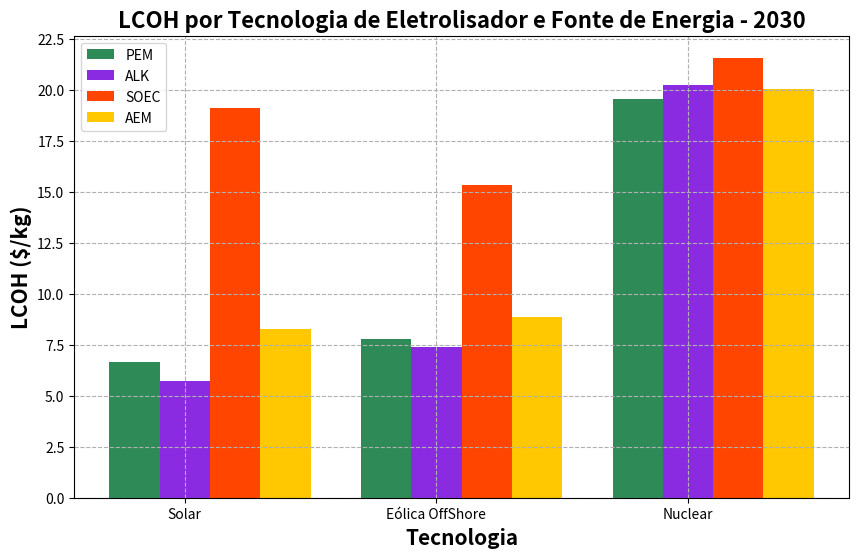

Reproduce this figure in Python.
import numpy as np 
import matplotlib.pyplot as plt 
import math
import os


class Eletrolisador:
    # Define as caracteristicas do eletrolisador
    def __init__(self, name, pot, h2, capex, opex, efficiency, lifetime, FlowRate, Pressure):
        self.name = name
        self.pot = pot
        self.h2 = h2
        self.capex = capex
        self.opex = opex
        self.ef = efficiency
        self.lifetime = lifetime
        self.FlowRate = FlowRate
        self.Pressure = Pressure

    def capexCompressor(self):
        NumCompressor = 1 
        IsotropricCoefficient = 1.4 
        CompressorEfficiency = 0.75 
        M = 2.016 # Massa molecular hidrogenio
        R = 8.314 # Constante gas ideal
        T = 310 # temperatura
        Z = 1.03 # Fator de compressibilidade
        p0 = 70 # Output pressure
        Q = self.FlowRate
        pi = self.Pressure
        
        Pcomp = Q*((R*T*Z)/(CompressorEfficiency*M))*(NumCompressor/(IsotropricCoefficient-1))*((p0/pi)**((IsotropricCoefficient-1)/(NumCompressor)) - 1)
        return Pcomp

    # Energia para produzir 1kg de hidrogenio
    def energy_prod_1kg(self):
        energy_1kg = self.pot/self.h2
        tot_energy = energy_1kg+energy_1kg*0.1
        return tot_energy
    
    # Calcula o capex e opex total, com base na potencia multiplicada pelo preco por kW
    def electrolyser_capex_opex(self):
        CapexCompressor = self.capexCompressor()
        if 'AEM' in self.name.upper():
            CapexElectrolyzer = self.capex*self.pot
            capex_total = (CapexElectrolyzer+CapexCompressor)*0.66
            # Material - 2.5% | Labor - 5.0%   Deionized water - 0.01$/kg | Electrolyte (KOH) 2.75$/kg | Steam 0.01$/kg
            opex_total = (0.025+0.05)*capex_total + (0.01 + 2.75 + 0.01)*(self.h2)

        else:  
            CapexElectrolyzer = self.capex*self.pot
            capex_total = (CapexElectrolyzer+CapexCompressor)*0.66
            opex_total = self.opex*capex_total
        
        print('=-=-=-=-=-=-==-=-=-=-=-=-=-=-=-=-=-=-=-=-=-=-=-=')
        print(f'{self.name} Capex compressor = {CapexCompressor*10**-3:.2f} k$')
        print(f'{self.name} Capex total {capex_total*10**-3:.2f} k$')
        print(f'{self.name} Opex total {opex_total*10**-3:.2f} k$')
        print('=-=-=-=-=-=-==-=-=-=-=-=-=-=-=-=-=-=-=-=-=-=-=-=')
        return capex_total, opex_total
    

class Energia:
    def __init__(self, name, capex, opex, cf):
        self.name = name
        self.capex = capex
        self.opex = opex
        self.cf = cf
        self.t = 20

    """
    Total capex e opex da fonte energia com base na potência do eletrolisador.
    As potências dos eletrolisadores estão próximas de 1 MW então o capex e o opex são similares
    Essa fórmula multiplica o capex pelo total de energia que minha planta deve ter com base no fator de capacidade
    Se meu eletrolisador tem 1 MW e cf_sol 0.25, minha planta deve ter 1 MW/0.25 = 4 WM
    """
    def energy_total_capex_opex(self,pot,cf, nome, lifetime):
        plantLifetime = self.t*365*24 # Tempo de vida em horas
        TimeOperationElectrolyser = plantLifetime/lifetime
        ciclosEletrolisador = np.ceil(TimeOperationElectrolyser*cf)

        capex_energy = self.capex*(pot) # capex_energy = self.capex*(pot/cf)
        tot_opex_energy = self.opex*capex_energy

        print('---------------------------------')
        print(f'O {nome} - {self.name} tem {ciclosEletrolisador:.2f} ciclos')
        print(f'{self.name} - {nome} Capex total {capex_energy * 10**-6:.2f} M$')
        print(f'{self.name} - {nome} Opex total {tot_opex_energy*10**-6:.2f} M$')
        print('---------------------------------')
        return capex_energy, tot_opex_energy, ciclosEletrolisador # Ta funcionando

# Calcula a producao anual de energia em kg
def wh2(pot, energy1kg, nome,cf):
    aep = pot*24*365*cf
    wh2 = aep/energy1kg
    print('xxxxxxxxxxxxxxxxxxxxxxxxxxxxx')
    print(f'{nome} WH2: {wh2:.2f} kg')
    print('xxxxxxxxxxxxxxxxxxxxxxxxxxxxx')
    return wh2

# Calculo do Levelised Cosf Of Hydrogen
def lcoh(tot_capex_el, tot_opex_el, tot_capex_energy, tot_opex_energy, ciclos, wh2, t, nome, energia_nome, wacc):
    """
    Consideracoes:
    Stack replacement costs  = 50% Total CAPEX
    Installation cost = 12% Total CAPEX
    Indirect cost = 20% Total CAPEX
    """
    #capexEletrolisador = tot_capex_el + tot_capex_el*0.5*ciclos + 0.12*tot_capex_el + 0.2*tot_capex_el
    capexEletrolisador = tot_capex_el*(1.32+0.5*ciclos)
    capex_total = capexEletrolisador + tot_capex_energy
    opex_ano = tot_opex_el + tot_opex_energy
    ahp_ano = wh2
    
    print(f'{nome} - {energia_nome} Capex total: {capex_total*10**-6:.2f}')
    print(f'{nome} - {energia_nome} Opex anual: {opex_ano*10**-6:.2f}')
    opex = 0
    total_lcoh = 0
    ahp_total = 0

    # Calcula o opex total considerando o wacc ao longo de t anos
    for i in range(1,t+1):
        op = (opex_ano)/((1 + wacc)**i)
        opex += op 

    # Calcula a produção total de hidrogenio ao longo de t anos
    for i in range(1, t+1):
        ahp_i = ahp_ano/((1 + wacc)**i)
        ahp_total += ahp_i

    total_lcoh = ((capex_total) + (opex))/(ahp_total)

    print(f'A conta é {nome} - {energia_nome} ({capex_total*10**-6:.2f} + {opex*10**-6:.2f})/({ahp_total*10**-3:.2f} t) = LCOH = {total_lcoh:.2f} $/kg')
    print('---------------------------------------------%')
    return total_lcoh

def plot_graph(lcoh_pem_pv, lcoh_pem_WindOffshore, lcoh_pem_nuclear, lcoh_alk_pv, lcoh_alk_WindOffshore, lcoh_alk_nuclear, 
               lcoh_soec_pv, lcoh_soec_WindOffshore, lcoh_soec_nuclear, lcoh_aem_pv, lcoh_aem_WindOffshore, lcoh_aem_nuclear):
    # Dados
    eletrolisadores = ['PEM', 'ALK', 'SOEC', 'AEM']
    tecnologias = ['Solar', 'Eólica OffShore', 'Nuclear']
    custo_pem = [lcoh_pem_pv, lcoh_pem_WindOffshore, lcoh_pem_nuclear]
    custo_alk = [lcoh_alk_pv, lcoh_alk_WindOffshore, lcoh_alk_nuclear]
    custo_soec = [lcoh_soec_pv, lcoh_soec_WindOffshore, lcoh_soec_nuclear]
    custo_aem = [lcoh_aem_pv, lcoh_aem_WindOffshore, lcoh_aem_nuclear]

    # Cores mais sóbrias
    cores = [
        (46/255, 139/255, 87/255),  # ForestGreen
        (138/255, 43/255, 226/255),  # Blueviolet
        (255/255, 69/255, 0/255),  # Laranja avermelhado
        (255/255, 200/255, 0/255)     # Amarelo
    ]  

    # Configuração do gráfico
    barWidth = 0.2
    fig, ax = plt.subplots(figsize=(10, 6)) 

    # Posição das barras
    r = np.arange(len(tecnologias))
    r1 = r - barWidth
    r2 = r
    r3 = r + barWidth
    r4 = r + 2*barWidth

    # Plotagem das barras
    ax.bar(r1, custo_pem, color=cores[0], width=barWidth, label= eletrolisadores[0]) 
    ax.bar(r2, custo_alk, color=cores[1], width=barWidth, label=eletrolisadores[1]) 
    ax.bar(r3, custo_soec, color=cores[2], width=barWidth, label=eletrolisadores[2]) 
    ax.bar(r4, custo_aem, color=cores[3],width=barWidth, label=eletrolisadores[3]) 

    # Personalização do gráfico
    ax.set_xlabel('Tecnologia', fontweight='bold', fontsize=15) 
    ax.set_ylabel('LCOH ($/kg)', fontweight='bold', fontsize=15) 
    ax.set_xticks(r)
    ax.set_xticklabels(tecnologias)
    ax.legend()

    plt.title('LCOH por Tecnologia de Eletrolisador e Fonte de Energia - 2030', fontsize=16, fontweight='bold')

    ax.grid(True, linestyle='--')
    
    ax.set_yticks(np.arange(0, max(max(custo_pem), max(custo_alk), max(custo_soec), max(custo_aem)) + 2.5, 2.5))

    # Função para fechar o gráfico ao pressionar 'q'
    def press(event):
        if event.key == 'q' or 'Q':
            plt.close()

    # Conectar a função de pressionar tecla ao gráfico
    plt.connect('key_press_event', press)

    # Mostrar gráfico
    plt.show() 


def main():
    e = Energia('a',0,0,0)
    t = e.t
    wacc = 8/100
    ########### Energia ################
    ### custos energias
    # Solar
    capex_sol = 3200*0.2 # USD/kW
    opex_sol = 0.02 # %
    cf_sol = 0.25

    # Wind Onshore
    capex_WindOnshore = 4500*0.2 # USD/kW - EPE
    opex_WindOnshore = 90/capex_WindOnshore # %/ano 0.2
    cf_WindOnshore = 0.4
    
    # wind offshore
    capex_WindOffshore = 12250*0.2 # USD/kW - EPE
    opex_WindOffshore = 0.04 # %
    cf_WindOffshore = 0.47
    
    # Nuclear
    capex_nuclear = 24500
    opex_nuclear = 0.013
    cf_nuclear = 1 

    # Energias
    solar = Energia('Solar', capex_sol, opex_sol, cf_sol)
    WindOnshore =Energia('WindOnshore', capex_WindOnshore, opex_WindOnshore, cf_WindOnshore)
    WindOffshore = Energia('WindOffshore', capex_WindOffshore, opex_WindOffshore, cf_WindOffshore)
    nuclear = Energia('Nuclear', capex_nuclear, opex_nuclear, cf_nuclear)

    ######### Eletrolisador ############
    ### Custos e parametros
    # PEM parametros
    capex_pem = 1000 # USD/kW
    opex_pem = 0.02 # %

    pot_pem = 988.68 # kW
    h2_pem = 17.976 # kg/h 
    FlowRate_pem = 200 # Nm3/h
    ef_pem = 0
    pem_energy_prod1kg = 55*1.01 # kWh/kg
    lifetime_pem = 80000 # h IEA
    bar_pem = 30

    # Alkalino parametros
    capex_alk = 650 # $/kW
    opex_alk = 0.02
    
    pot_alk = 1000 # kW
    FlowRate_alk = 200
    h2_alk = FlowRate_alk*0.08988 # kg/h  nao to usando pra nada pois calculamos por fora a energia para produzir 1kg
    ef_alk = 0
    alk_energy_prod1kg = (4.8/0.08988) + (4.8/0.08988)*0.1 # kWh/kg
    lifetime_alk = 80000 # h  Datasheet
    bar_alk = 30

    # Parametros SOEC
    capex_soec = 1800 # $/kW
    opex_soec = 0.02 # %

    pot_soec = 1100 # kW
    h2_soec = 24 # kg/h nao to usando pra nada pois calculamos por fora a energia para produzir 1kg
    FlowRate_soec = h2_soec/0.08988
    soec_energy_prod1kg = 39.4 + 39.4*0.1 # kWh/kg
    soec_ef = 0
    lifetime_soec = 50000 # h IEA
    bar_soec = 1

    # Parametros AEM
    capex_aem = (469.13+258.02) # $/kW
    nao_utilizado_opex = 1

    pot_aem = 1000 # kW
    FlowRate_aem = 210 # Nm3/h
    h2_aem = 453/24 # kg/h -> So esta sendo utilizado para calcular o opex, pois energia para produzir 1kg eh calculada por fora
    aem_energy_prod1kg = 53.3 # kWh/kg
    aem_ef = 0.625 # LHV
    lifetime_aem = 20000 # h - (M. KIM et. al, 2024) - AEM Techno-economic
    bar_aem = 30

    # Eletrolisadores
    pem = Eletrolisador('PEM-HyLYZER-200', pot_pem, h2_pem, capex_pem, opex_pem, ef_pem, lifetime_pem, FlowRate_pem, bar_pem)
    alk = Eletrolisador('Alkaline P200', pot_alk, h2_alk, capex_alk, opex_alk, ef_alk, lifetime_alk, FlowRate_alk, bar_alk)
    soec = Eletrolisador('SOEC FuelCell Energy', pot_soec, h2_soec, capex_soec, opex_soec, soec_ef, lifetime_soec, FlowRate_soec, bar_soec)
    aem = Eletrolisador('AEM Nexus 1000',pot_aem, h2_aem, capex_aem, nao_utilizado_opex, aem_ef, lifetime_aem, FlowRate_aem, bar_aem)

    ############# Calculos #################
    ### Total capex opex energias, que é parecido porque as plantas tem apriximadamente 1 MW
    # Energias Capex e Opex PEM
    tot_capex_solar_pem, tot_opex_solar_pem, ciclo_pem_solar = solar.energy_total_capex_opex(pem.pot,cf_sol, pem.name, lifetime_pem) # Entro com a potencia pois a potencia instalada é com base na potencia do eletrolisador e do cf
    tot_capex_WindOnshore_pem, tot_opex_WindOnshore_pem, ciclo_pem_WindOnshore = WindOnshore.energy_total_capex_opex(pem.pot, cf_WindOnshore, pem.name, lifetime_pem)
    tot_capex_WindOffshore_pem, tot_opex_WindOffshore_pem, ciclo_pem_WindOffshore = WindOffshore.energy_total_capex_opex(pem.pot, cf_WindOffshore, pem.name, lifetime_pem)
    tot_capex_nuclear_pem, tot_opex_nuclear_pem, ciclo_pem_nuclear = nuclear.energy_total_capex_opex(pem.pot, cf_nuclear, pem.name, lifetime_pem)

    # Energia Capex e Opex AWE
    tot_capex_solar_alk, tot_opex_solar_alk, ciclo_alk_solar = solar.energy_total_capex_opex(pot_alk, cf_sol, alk.name, lifetime_alk)
    tot_capex_WindOnshore_alk, tot_opex_WindOnshore_alk, ciclo_alk_WindOnshore = WindOnshore.energy_total_capex_opex(pot_alk, cf_WindOnshore, alk.name, lifetime_alk)
    tot_capex_WindOffshore_alk, tot_opex_WindOffshore_alk, ciclo_alk_WindOffshore = WindOffshore.energy_total_capex_opex(pot_alk, cf_WindOffshore, alk.name, lifetime_alk)
    tot_capex_nuclear_alk, tot_opex_nuclear_alk, ciclo_alk_nuclear = nuclear.energy_total_capex_opex(alk.pot, cf_nuclear, alk.name, lifetime_alk)

    # Energia Capex e Opex SEOC
    tot_capex_solar_soec, tot_opex_solar_soec, ciclo_soec_solar = solar.energy_total_capex_opex(soec.pot, cf_sol, soec.name, lifetime_soec)
    tot_capex_WindOnshore_soec, tot_opex_WindOnshore_soec, ciclo_soec_WindOnshore = WindOnshore.energy_total_capex_opex(soec.pot, cf_WindOnshore, soec.name, lifetime_soec)
    tot_capex_WindOffshore_soec, tot_opex_WindOffshore_soec, ciclo_soec_WindOffshore = WindOffshore.energy_total_capex_opex(soec.pot, cf_WindOffshore, soec.name, lifetime_soec)
    tot_capex_nuclear_soec, tot_opex_nuclear_soec, ciclo_soec_nuclear = nuclear.energy_total_capex_opex(soec.pot, cf_nuclear, soec.name, lifetime_soec)

    # Energia capex opex AEM
    tot_capex_solar_aem, tot_opex_solar_aem, ciclo_aem_solar = solar.energy_total_capex_opex(aem.pot, cf_sol, aem.name, lifetime_aem)    
    tot_capex_WindOnshore_aem, tot_opex_WindOnshore_aem, ciclo_aem_WindOnshore = WindOnshore.energy_total_capex_opex(aem.pot, cf_WindOnshore, aem.name, lifetime_aem)
    tot_capex_WindOffshore_aem, tot_opex_WindOffshore_aem, ciclo_aem_WindOffshore = WindOffshore.energy_total_capex_opex(aem.pot, cf_WindOffshore, aem.name, lifetime_aem)
    tot_capex_nuclear_aem, tot_opex_nuclear_aem, ciclo_aem_nuclear = nuclear.energy_total_capex_opex(aem.pot, cf_nuclear, aem.name, lifetime_aem)

    #########
    ####### Eletrolisador Capex e opex ##### Busco na classe o valor do meu capex e opex total
    tot_cap_pem, tot_op_pem = pem.electrolyser_capex_opex()
    tot_cap_alk, tot_op_alk = alk.electrolyser_capex_opex()
    tot_cap_soec, tot_op_soec = soec.electrolyser_capex_opex()
    tot_cap_aem, tot_op_aem = aem.electrolyser_capex_opex()

    ## producao de H2
    # PEM Energias
    wh2_pem_solar = wh2(pem.pot, pem_energy_prod1kg, pem.name, cf_sol)
    wh2_pem_WindOnshore = wh2(pem.pot, pem_energy_prod1kg, pem.name, cf_WindOnshore)
    wh2_pem_WindOffshore = wh2(pem.pot, pem_energy_prod1kg, pem.name, cf_WindOffshore)
    wh2_pem_nuclear = wh2(pem.pot, pem_energy_prod1kg, pem.name, cf_nuclear)

    # Alkalino producao anual h2
    wh2_alk_solar = wh2(alk.pot, alk_energy_prod1kg, alk.name, cf_sol)
    wh2_alk_WindOnshore = wh2(alk.pot, alk_energy_prod1kg, alk.name, cf_WindOnshore)
    wh2_alk_WindOffShore = wh2(alk.pot, alk_energy_prod1kg, alk.name, cf_WindOffshore)
    wh2_alk_nuclear = wh2(alk.pot, alk_energy_prod1kg, alk.name, cf_nuclear)

    # SOEC producao anual h2
    wh2_soec_solar = wh2(soec.pot, soec_energy_prod1kg, soec.name,cf_sol)
    wh2_soec_WindOnshore = wh2(soec.pot, soec_energy_prod1kg, soec.name, cf_WindOnshore)
    wh2_soec_WindOffshore = wh2(soec.pot, soec_energy_prod1kg, soec.name, cf_WindOffshore)
    wh2_soec_nuclear = wh2(soec.pot, soec_energy_prod1kg, soec.name, cf_nuclear)

    # AEM producao anual h2
    wh2_aem_solar = wh2(aem.pot, aem_energy_prod1kg, aem.name, cf_sol)
    wh2_aem_WindOnshore = wh2(aem.pot, aem_energy_prod1kg, aem.name, cf_WindOnshore)
    wh2_aem_WindOffshore = wh2(aem.pot, aem_energy_prod1kg, aem.name, cf_WindOffshore)
    wh2_aem_nuclear = wh2(aem.pot, aem_energy_prod1kg, aem.name, cf_nuclear)


    ### Calculo lcoh
    # Pem
    lcoh_pem_pv = lcoh(tot_cap_pem, tot_op_pem, tot_capex_solar_pem, tot_opex_solar_pem, ciclo_pem_solar, wh2_pem_solar, t, pem.name, solar.name, wacc)
    lcoh_pem_WindOnshore = lcoh(tot_cap_pem, tot_op_pem, tot_capex_WindOnshore_pem, tot_opex_WindOnshore_pem, ciclo_pem_WindOnshore, wh2_pem_WindOnshore, t, pem.name, WindOnshore.name, wacc)
    lcoh_pem_WindOffshore = lcoh(tot_cap_pem, tot_op_pem, tot_capex_WindOffshore_pem, tot_opex_WindOffshore_pem, ciclo_pem_WindOffshore, wh2_pem_WindOffshore, t, pem.name, WindOffshore.name, wacc)
    lcoh_pem_nuclear = lcoh(tot_cap_pem, tot_op_pem, tot_capex_nuclear_pem, tot_opex_nuclear_pem, ciclo_pem_nuclear, wh2_pem_nuclear, t, pem.name, nuclear.name, wacc)

    # Alkalino
    lcoh_alk_pv = lcoh(tot_cap_alk, tot_op_alk, tot_capex_solar_alk, tot_opex_solar_alk, ciclo_alk_solar, wh2_alk_solar, t, alk.name, solar.name, wacc)
    lcoh_alk_WindOnshore = lcoh(tot_cap_alk, tot_op_alk, tot_capex_WindOnshore_alk, tot_opex_WindOnshore_alk, ciclo_alk_WindOnshore, wh2_alk_WindOnshore,t, alk.name, WindOnshore.name, wacc)
    lcoh_alk_WindOffshore = lcoh(tot_cap_alk, tot_op_alk, tot_capex_WindOffshore_alk, tot_opex_WindOffshore_alk, ciclo_alk_WindOffshore, wh2_alk_WindOffShore,t, alk.name, WindOffshore.name, wacc)
    lcoh_alk_nuclear = lcoh(tot_cap_alk, tot_op_alk, tot_capex_nuclear_alk, tot_opex_nuclear_alk, ciclo_alk_nuclear, wh2_alk_nuclear,t, alk.name, nuclear.name, wacc)

    # SOEC
    lcoh_soec_pv = lcoh(tot_cap_soec, tot_op_soec, tot_capex_solar_soec, tot_opex_solar_soec, ciclo_soec_solar, wh2_soec_solar, t, soec.name, solar.name, wacc)
    lcoh_soec_WindOnshore = lcoh(tot_cap_soec, tot_op_soec, tot_capex_WindOnshore_soec, tot_opex_WindOnshore_soec, ciclo_soec_WindOnshore, wh2_soec_WindOnshore, t, soec.name, WindOnshore.name, wacc)
    lcoh_soec_WindOffshore = lcoh(tot_cap_soec, tot_op_soec, tot_capex_WindOffshore_soec, tot_opex_WindOffshore_soec, ciclo_soec_WindOffshore, wh2_soec_WindOffshore, t, soec.name, WindOffshore.name, wacc)
    lcoh_soec_nuclear = lcoh(tot_cap_soec, tot_op_soec, tot_capex_nuclear_soec, tot_opex_nuclear_soec, ciclo_soec_nuclear, wh2_soec_nuclear, t, soec.name, nuclear.name, wacc)
    
    # AEM
    lcoh_aem_pv = lcoh(tot_cap_aem, tot_op_aem, tot_capex_solar_aem, tot_opex_solar_aem, ciclo_aem_solar, wh2_aem_solar, t, aem.name, solar.name, wacc)
    lcoh_aem_WindOnshore = lcoh(tot_cap_aem, tot_op_aem, tot_capex_WindOnshore_aem, tot_opex_WindOnshore_aem, ciclo_aem_WindOnshore, wh2_aem_WindOnshore, t, aem.name, WindOnshore.name, wacc)
    lcoh_aem_WindOffshore = lcoh(tot_cap_aem, tot_op_aem, tot_capex_WindOffshore_aem, tot_opex_WindOffshore_aem, ciclo_aem_WindOffshore, wh2_aem_WindOffshore, t, aem.name, WindOffshore.name, wacc)
    lcoh_aem_nuclear = lcoh(tot_cap_aem, tot_op_aem, tot_capex_nuclear_aem, tot_opex_nuclear_aem, ciclo_aem_nuclear, wh2_aem_nuclear, t, aem.name, nuclear.name, wacc)


    print('\n')
    print(f'Solar PEM LCOH = {lcoh_pem_pv:.2f} $/kg')
    print(f'WindOnshore PEM LCOH = {lcoh_pem_WindOnshore:.2f} $/kg')
    print(f'WindOffshore PEM LCOH = {lcoh_pem_WindOffshore:.2f} $/kg')
    print(f'Nuclear PEM LCOH = {lcoh_pem_nuclear:.2f} $/kg')
    print('\n')
    print(f'Solar AWE LCOH = {lcoh_alk_pv:.2f} $/kg')
    print(f'WindOnshore AWE LCOH = {lcoh_alk_WindOnshore:.2f} $/kg')
    print(f'WindOffshore AWE LCOH = {lcoh_alk_WindOffshore:.2f} $/kg')
    print(f'Nuclear AWE LCOH = {lcoh_alk_nuclear:.2f} $/kg')
    print('\n')
    print(f'Solar SOEC LCOH = {lcoh_soec_pv:.2f} $/kg')
    print(f'WindOnshore SOEC LCOH = {lcoh_soec_WindOnshore:.2f} $/kg')
    print(f'WindOffshore SOEC LCOH = {lcoh_soec_WindOffshore:.2f} $/kg')
    print(f'Nuclear SOEC LCOH = {lcoh_soec_nuclear:.2f} $/kg')
    print('\n')
    print(f'Solar AEM LCOH = {lcoh_aem_pv:.2f} $/kg')
    print(f'WindOnshore AEM LCOH = {lcoh_aem_WindOnshore:.2f} $/kg')
    print(f'WindOffshore AEM LCOH = {lcoh_aem_WindOffshore:.2f} $/kg')
    print(f'Nuclear AEM LCOH = {lcoh_aem_nuclear:.2f} $/kg')    


    plot_graph(lcoh_pem_pv, lcoh_pem_WindOffshore, lcoh_pem_nuclear, lcoh_alk_pv, lcoh_alk_WindOffshore, lcoh_alk_nuclear, 
               lcoh_soec_pv, lcoh_soec_WindOffshore, lcoh_soec_nuclear, lcoh_aem_pv, lcoh_aem_WindOffshore, lcoh_aem_nuclear)
    
if __name__ == '__main__':
    # os.system('cls' if os.name == 'nt' else 'clear')
    main()